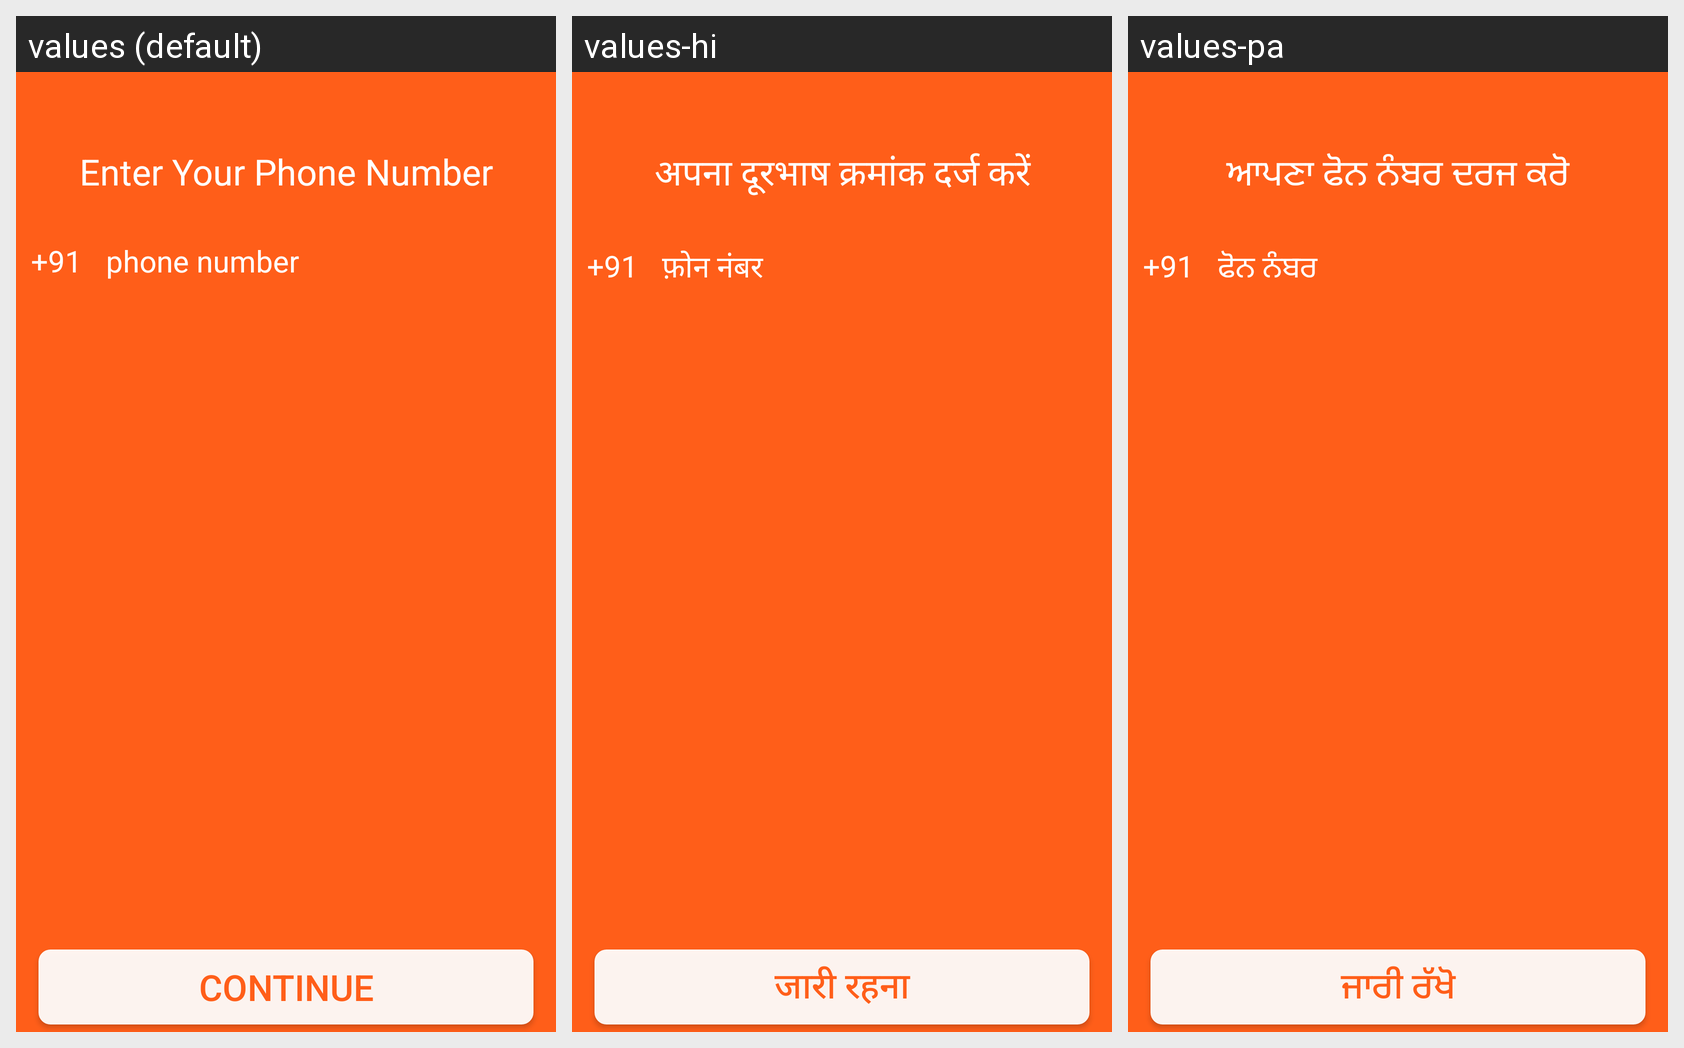

The Android screen above is rendered under several locales of the same app. Produce the string resources it draws, with the default and per-locale values.
Android screen res/layout/activity_otp.xml rendered under 3 locales, left to right: values (default), values-hi, values-pa. Device: Nexus 5 (rendered at 1080×1920; each locale shown at half size, 540×960, under a caption strip naming it); theme AppTheme.
Strings drawn on this screen, with the default value and each locale's value (text and hints the layout hard-codes, and strings that could not be matched under every locale, appear in the picture but are not listed):

enter_your_phone_number
  values: Enter Your Phone Number
  values-hi: अपना दूरभाष क्रमांक दर्ज करें
  values-pa: ਆਪਣਾ ਫੋਨ ਨੰਬਰ ਦਰਜ ਕਰੋ

phone_number
  values: phone number
  values-hi: फ़ोन नंबर
  values-pa: ਫੋਨ ਨੰਬਰ

continue_text
  values: Continue
  values-hi: जारी रहना
  values-pa: ਜਾਰੀ ਰੱਖੋ
